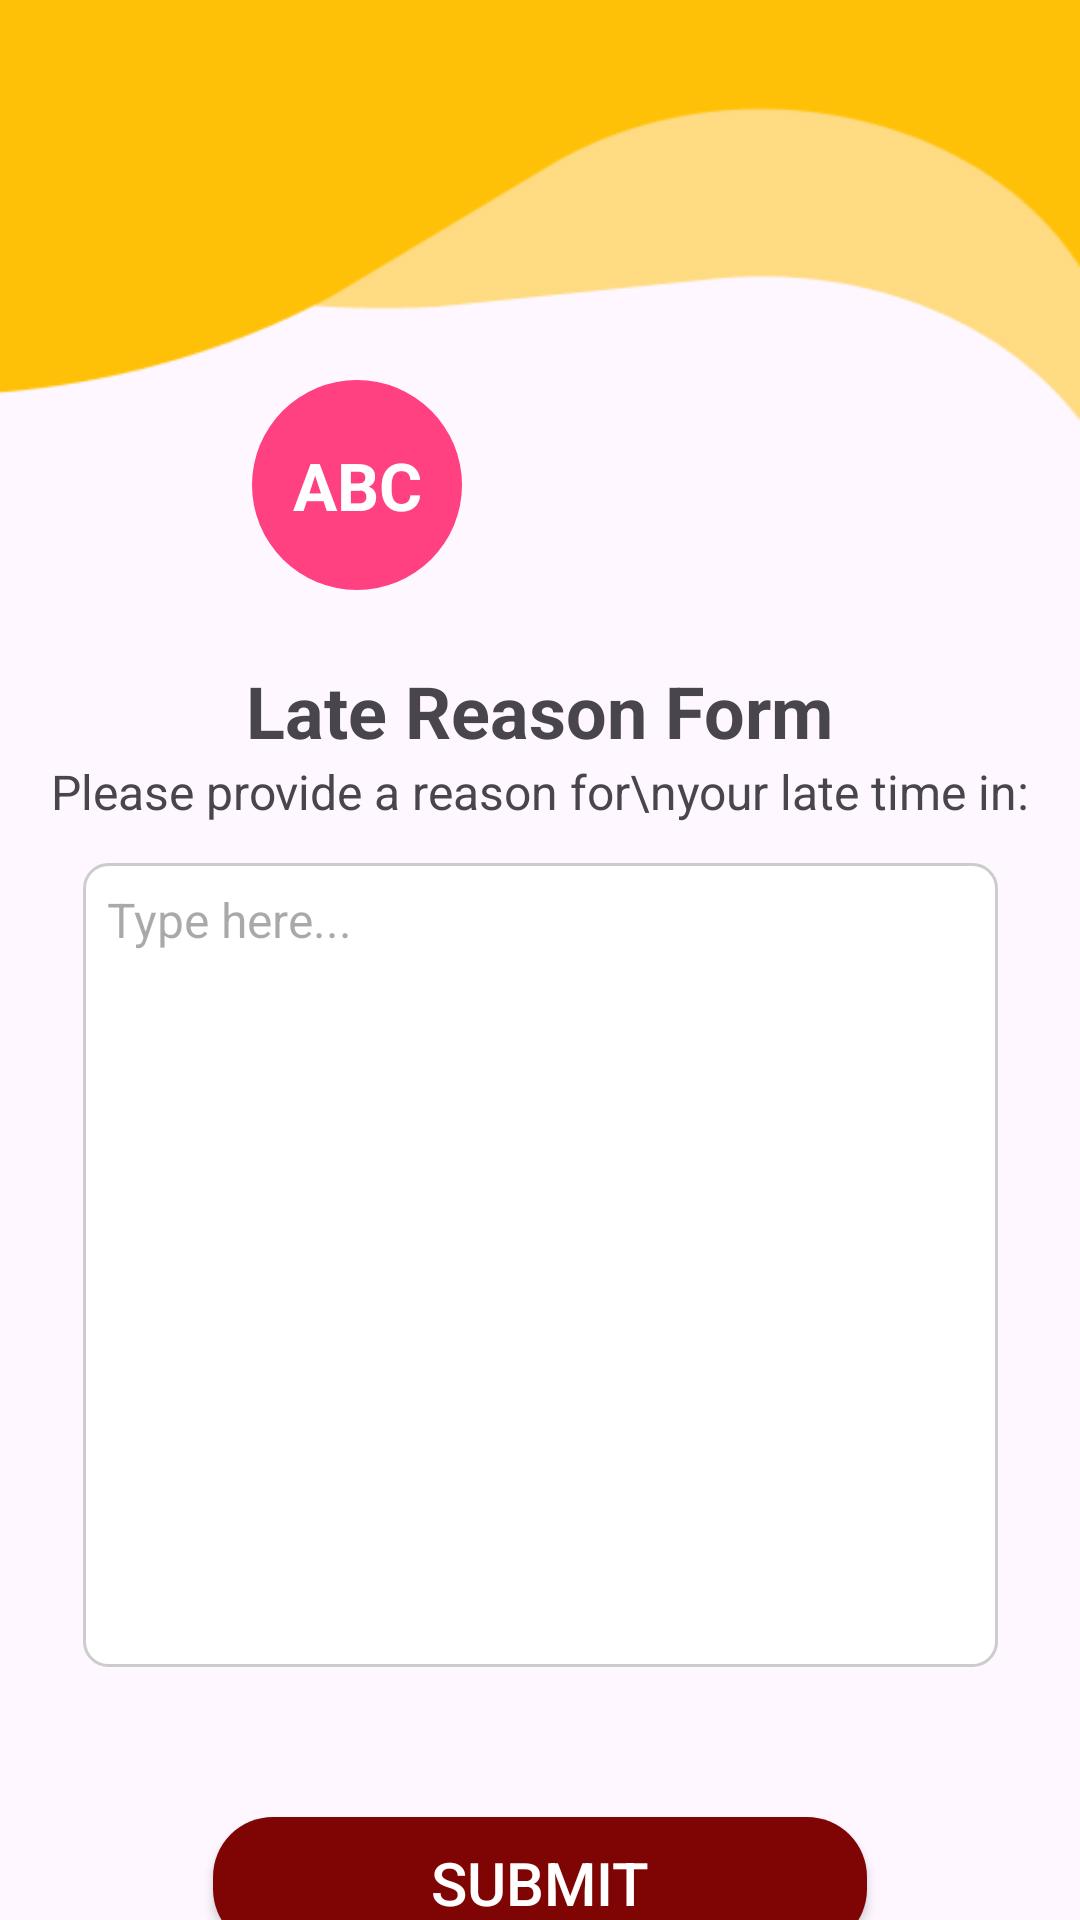

Here is an Android app screen rendered from its layout file. Give the layout XML and the strings, colors and styles it references.
<!-- AndroidManifest.xml: application theme Theme.Wildattend -->
<!-- res/layout/fragment_student_schedule_late.xml -->
<?xml version="1.0" encoding="utf-8"?>
<androidx.constraintlayout.widget.ConstraintLayout xmlns:android="http://schemas.android.com/apk/res/android"
    xmlns:app="http://schemas.android.com/apk/res-auto"
    xmlns:tools="http://schemas.android.com/tools"
    android:layout_width="match_parent"
    android:layout_height="match_parent"
    android:background="@drawable/background_dashboard"
    tools:context=".StudentScheduleLate">

    
    <com.google.android.material.textview.MaterialTextView
        android:id="@+id/circleBackground"
        android:layout_width="70dp"
        android:layout_height="70dp"
        android:layout_gravity="center_horizontal"
        android:layout_marginStart="84dp"
        android:background="@drawable/circle_background"
        android:gravity="center"
        android:text="ABC"
        android:textColor="@android:color/white"
        android:textSize="22sp"
        android:textStyle="bold"
        app:layout_constraintBottom_toBottomOf="parent"
        app:layout_constraintStart_toStartOf="parent"
        app:layout_constraintTop_toTopOf="parent"
        app:layout_constraintVertical_bias="0.222" />

    
    <TextView
        android:id="@+id/textClassName"
        android:layout_width="wrap_content"
        android:layout_height="wrap_content"
        android:text=""
        android:textSize="18sp"
        android:textStyle="bold"
        android:layout_marginTop="10dp"
        app:layout_constraintTop_toTopOf="@id/circleBackground"
        app:layout_constraintBottom_toTopOf="@id/textTime"
        app:layout_constraintStart_toEndOf="@id/circleBackground"
        android:layout_marginStart="16dp"/>

    
    <TextView
        android:id="@+id/textTime"
        android:layout_width="wrap_content"
        android:layout_height="wrap_content"
        android:text=""
        android:textSize="14sp"
        android:textStyle="bold"
        app:layout_constraintTop_toBottomOf="@id/textClassName"
        app:layout_constraintStart_toEndOf="@id/circleBackground"
        android:layout_marginStart="16dp"/>

    
    <TextView
        android:id="@+id/textHeader"
        android:layout_width="wrap_content"
        android:layout_height="wrap_content"
        android:text="Late Reason Form"
        android:textSize="24sp"
        android:textStyle="bold"
        android:layout_marginTop="24dp"
        app:layout_constraintTop_toBottomOf="@id/circleBackground"
        app:layout_constraintStart_toStartOf="parent"
        app:layout_constraintEnd_toEndOf="parent"/>

    
    <TextView
        android:id="@+id/textSubheader"
        android:layout_width="wrap_content"
        android:layout_height="wrap_content"
        android:text="Please provide a reason for\nyour late time in:"
        android:textSize="16sp"
        android:gravity="center"
        android:textStyle="normal"
        android:layout_marginTop="0dp"
        app:layout_constraintTop_toBottomOf="@id/textHeader"
        app:layout_constraintStart_toStartOf="parent"
        app:layout_constraintEnd_toEndOf="parent"/>

    
    <ImageButton
        android:id="@+id/backButtonLate"
        android:layout_width="wrap_content"
        android:layout_height="wrap_content"
        android:layout_marginTop="16dp"
        android:layout_marginEnd="368dp"
        android:background="?attr/selectableItemBackgroundBorderless"
        android:src="@drawable/baseline_arrow_back_24"
        app:layout_constraintEnd_toEndOf="parent"
        app:layout_constraintTop_toTopOf="parent" />

    
    <EditText
        android:id="@+id/inputReason"
        android:layout_width="305dp"
        android:layout_height="268dp"
        android:background="@drawable/class_border"
        android:gravity="start|top"
        android:hint="Type here..."
        android:padding="8dp"
        android:textSize="16sp"
        app:layout_constraintBottom_toBottomOf="parent"
        app:layout_constraintEnd_toEndOf="parent"
        app:layout_constraintStart_toStartOf="parent"
        app:layout_constraintTop_toBottomOf="@id/textSubheader"
        app:layout_constraintVertical_bias="0.133" />

    
    <androidx.appcompat.widget.AppCompatButton
        android:id="@+id/submitLateButton"
        android:layout_width="218dp"
        android:layout_height="44dp"
        android:layout_marginTop="50dp"
        android:background="@drawable/border_button"
        android:text="Submit"
        android:textSize="20sp"
        android:textColor="@color/white"
        app:layout_constraintEnd_toEndOf="parent"
        app:layout_constraintStart_toStartOf="parent"
        app:layout_constraintTop_toBottomOf="@id/inputReason" />

</androidx.constraintlayout.widget.ConstraintLayout>
<!-- resources referenced by this layout -->
<resources>
  <color name="white">#FFFFFFFF</color>
  <!-- drawable background_dashboard: png bitmap (drawable, 4612 bytes) -->
  <!-- drawable border_button (drawable) -->
  <shape xmlns:android="http://schemas.android.com/apk/res/android"
      android:shape="rectangle">
      <solid android:color="@color/maroon" /> 
      <corners android:radius="20dp" /> 
  </shape>
  <!-- drawable circle_background (drawable) -->
  <shape xmlns:android="http://schemas.android.com/apk/res/android"
      android:shape="oval">
      <solid android:color="#FF4081" />
  </shape>
  <!-- drawable class_border (drawable) -->
  <shape xmlns:android="http://schemas.android.com/apk/res/android"
      android:shape="rectangle">
      <solid android:color="#FFFFFF" />
      <stroke
          android:width="1dp"
          android:color="#CCCCCC" />
      <corners android:radius="8dp" />
  </shape>
  <style name="Theme.Wildattend" parent="Base.Theme.Wildattend" />
  <color name="maroon">#7F0404</color>
  <style name="Base.Theme.Wildattend" parent="Theme.Material3.DayNight.NoActionBar">
          
          
      </style>
</resources>
